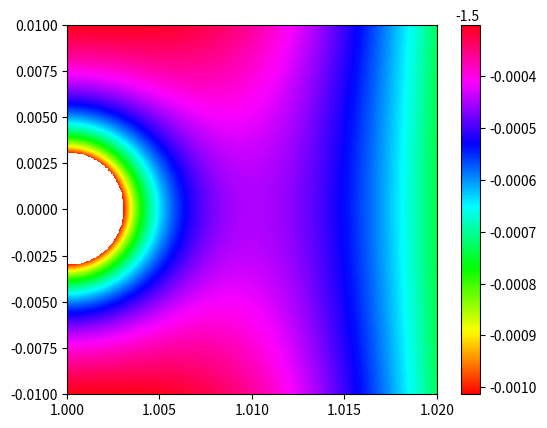

The script that saved this image:
from math import nan, sqrt
import matplotlib.pyplot as plt

# https://en.wikipedia.org/wiki/Lagrange_point

R = 1
m = 3e-6

def z(x, y):
    if y == 0 and (x == 0 or x == 1):
        return nan
    V_M = -1/sqrt(x**2 + y**2)
    if V_M < -1000:
        return nan
    V_m = -m/sqrt((x - R)**2 + y**2)
    if V_m < -.001:
        return nan
    V_c = -(x**2 + y**2)/R**3/2
    return V_M + V_m + V_c

def main():
    # L1
    # x0, x1, y0, y1 = .98, 1, -.01, .01
    # L2
    x0, x1, y0, y1 = 1, 1.02, -.01, .01
    # L3, saddle is significant when m > .5
    # x0, x1, y0, y1 = -1.5, -.5, -.5, .5
    # L4, saddle is significant when m > .001
    # x0, x1, y0, y1 = .4, .6, .8, 1
    res = 500
    Z = [[z(x0 + j*(x1 - x0)/res, y0 + i*(y1 - y0)/res) for j in range(res)] for i in range(res)]
    plt.imshow(Z, origin = 'lower', extent = [x0, x1, y0, y1], cmap = plt.cm.hsv)
    plt.colorbar()
    plt.show()

if __name__ == '__main__':
    main()